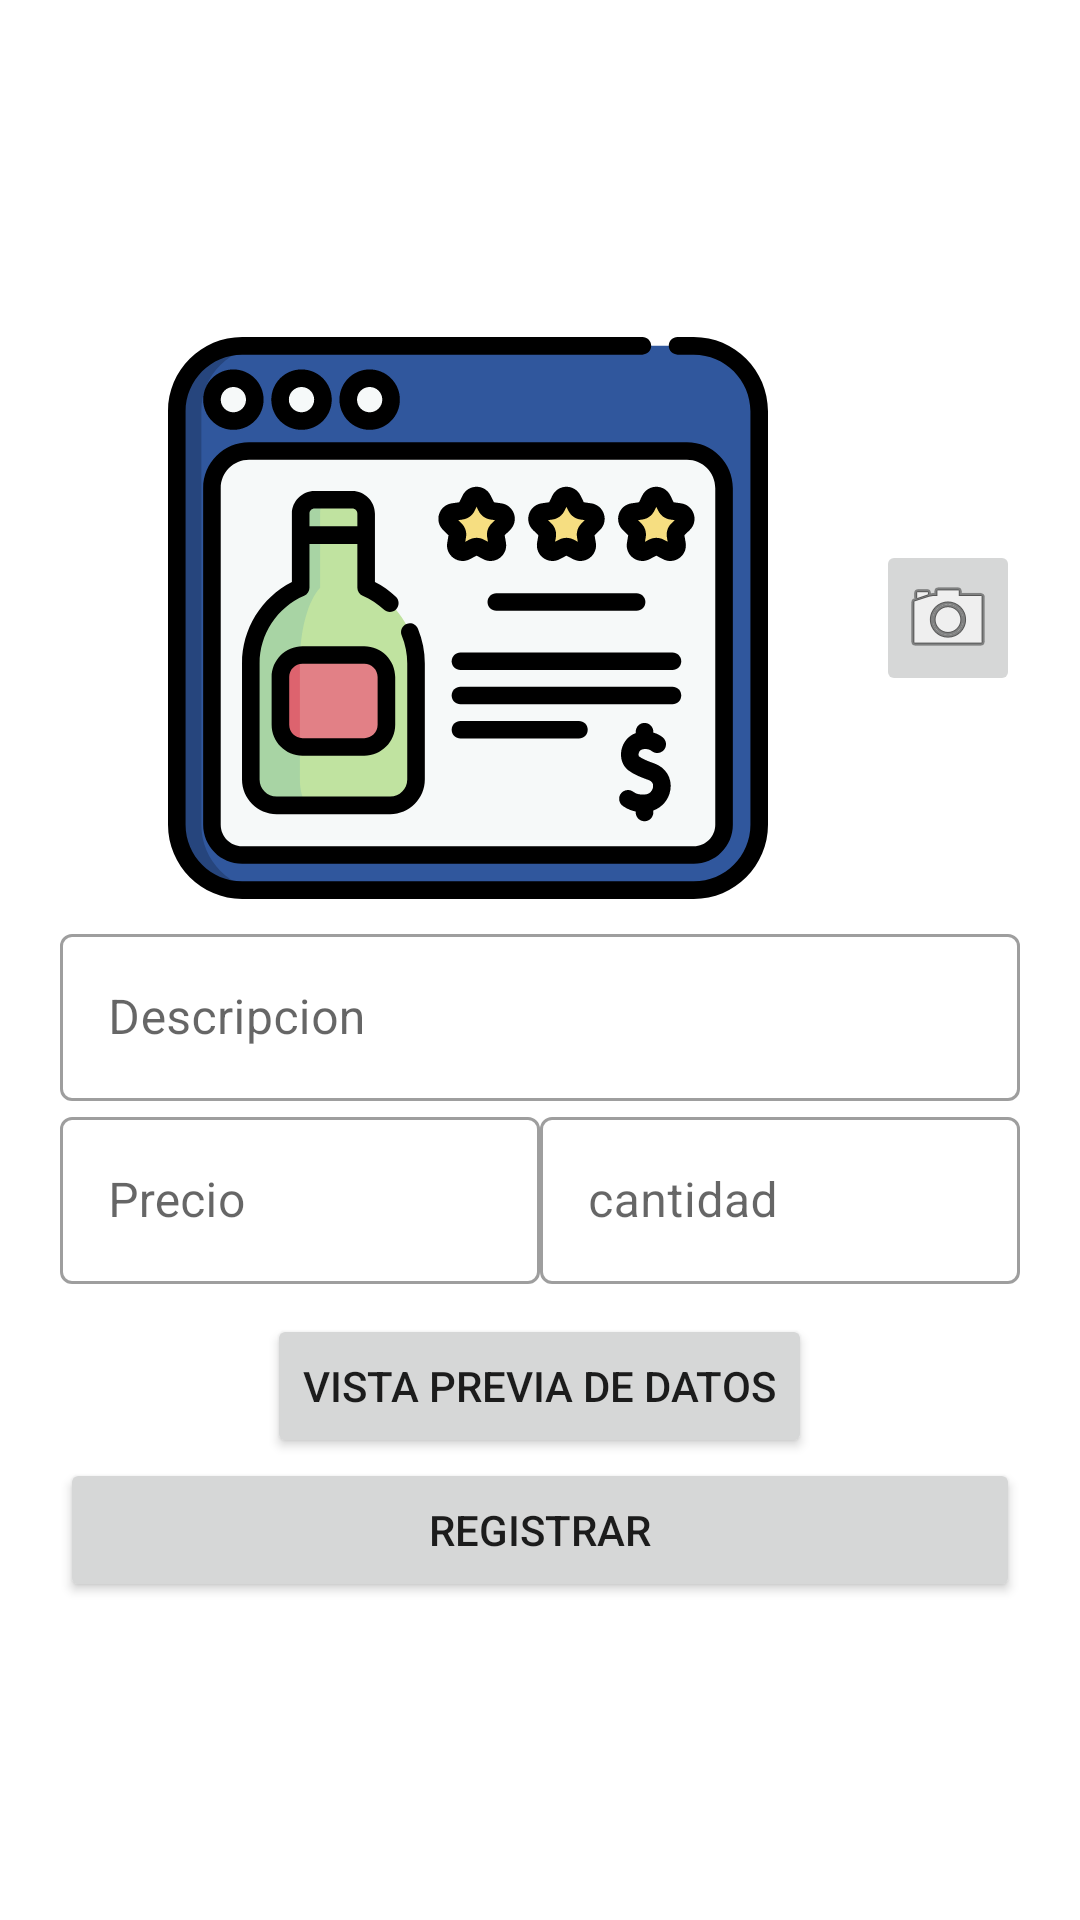

Produce the Android XML layout that renders to this screen, including the resource entries it uses.
<!-- AndroidManifest.xml: application theme Theme.NC2021 -->
<!-- res/layout/fragment_inicio.xml -->
<?xml version="1.0" encoding="utf-8"?>
<androidx.constraintlayout.widget.ConstraintLayout xmlns:android="http://schemas.android.com/apk/res/android"
    xmlns:app="http://schemas.android.com/apk/res-auto"
    xmlns:tools="http://schemas.android.com/tools"
    android:layout_width="match_parent"
    android:layout_height="match_parent"
    tools:context=".Inicio">

    <LinearLayout
        android:layout_width="match_parent"
        android:layout_height="wrap_content"
        android:layout_marginStart="20dp"
        android:layout_marginEnd="20dp"
        android:orientation="vertical"
        app:layout_constraintBottom_toBottomOf="parent"
        app:layout_constraintEnd_toEndOf="parent"
        app:layout_constraintStart_toStartOf="parent"
        app:layout_constraintTop_toTopOf="parent">

        <LinearLayout
            android:layout_width="match_parent"
            android:layout_height="match_parent"
            android:orientation="horizontal">

            <ImageView
                android:id="@+id/imageView2"
                android:layout_width="0dp"
                android:layout_height="200dp"
                android:layout_weight="0.85"
                android:src="@drawable/ic_producto_nuevo"
                />

            <ImageButton
                android:id="@+id/imageButton2"
                android:layout_width="0dp"
                android:layout_height="wrap_content"
                android:layout_gravity="center"
                android:layout_weight="0.15"
                android:src="@android:drawable/ic_menu_camera" />
        </LinearLayout>

        <com.google.android.material.textfield.TextInputLayout
            android:id="@+id/ti_descripcion_inicio"
            style="@style/Widget.MaterialComponents.TextInputLayout.OutlinedBox"
            android:layout_width="match_parent"
            android:layout_height="match_parent">

            <com.google.android.material.textfield.TextInputEditText
                android:id="@+id/et_descripcion_inicio"
                android:layout_width="match_parent"
                android:layout_height="wrap_content"
                android:hint="Descripcion" />
        </com.google.android.material.textfield.TextInputLayout>

        <LinearLayout
            android:layout_width="match_parent"
            android:layout_height="wrap_content"
            android:orientation="horizontal">

            <com.google.android.material.textfield.TextInputLayout
                android:id="@+id/ti_precio_inicio"
                style="@style/Widget.MaterialComponents.TextInputLayout.OutlinedBox"
                android:layout_width="match_parent"
                android:layout_height="match_parent"
                android:layout_weight="1">

                <com.google.android.material.textfield.TextInputEditText
                    android:id="@+id/et_precio_incio"
                    android:layout_width="match_parent"
                    android:layout_height="wrap_content"
                    android:hint="Precio" />
            </com.google.android.material.textfield.TextInputLayout>

            <com.google.android.material.textfield.TextInputLayout
                android:id="@+id/ti_cantidad_inicio"
                style="@style/Widget.MaterialComponents.TextInputLayout.OutlinedBox"
                android:layout_width="match_parent"
                android:layout_height="match_parent"
                android:layout_weight="1">

                <com.google.android.material.textfield.TextInputEditText
                    android:id="@+id/et_cantiidad_inicio"
                    android:layout_width="match_parent"
                    android:layout_height="wrap_content"
                    android:hint="cantidad" />
            </com.google.android.material.textfield.TextInputLayout>
        </LinearLayout>

        <Button
            android:id="@+id/btn_preview_inicio"
            android:layout_width="wrap_content"
            android:layout_height="wrap_content"
            android:layout_gravity="center"
            android:layout_marginTop="10dp"
            android:text="Vista previa de datos" />

        <Button
            android:id="@+id/btn_registrar_inicio"
            android:layout_width="match_parent"
            android:layout_height="wrap_content"
            android:text="Registrar" />
    </LinearLayout>

</androidx.constraintlayout.widget.ConstraintLayout>
<!-- resources referenced by this layout -->
<resources>
  <!-- drawable ic_producto_nuevo: vector/xml drawable (drawable, 12070 chars, omitted) -->
  <style name="Theme.NC2021" parent="Theme.MaterialComponents.DayNight.DarkActionBar">
          
          <item name="colorPrimary">@color/purple_500</item>
          <item name="colorPrimaryVariant">@color/purple_700</item>
          <item name="colorOnPrimary">@color/white</item>
          
          <item name="colorSecondary">@color/teal_200</item>
          <item name="colorSecondaryVariant">@color/teal_700</item>
          <item name="colorOnSecondary">@color/black</item>
          
          <item name="android:statusBarColor" tools:targetApi="l">?attr/colorPrimaryVariant</item>
          
      </style>
  <!-- not gathered from this repository: default colours our renderer supplied (Android Studio template values) -->
  <color name="purple_500">#FF6200EE</color>
  <color name="purple_700">#FF3700B3</color>
  <color name="teal_200">#FF03DAC5</color>
  <color name="teal_700">#FF018786</color>
  <color name="black">#FF000000</color>
  <color name="white">#FFFFFFFF</color>
</resources>
